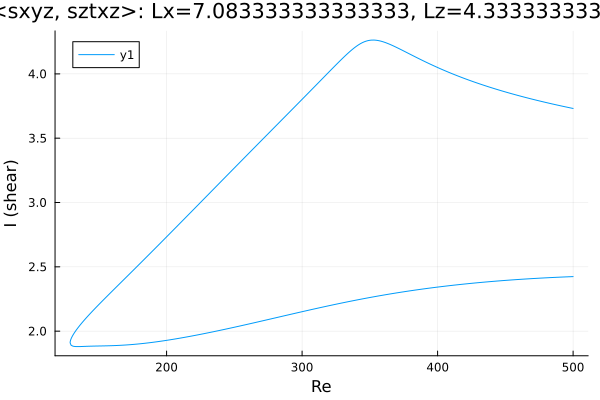

The table this chart was drawn from, first rows:
Re, shear
500.0, 3.731
499.1, 3.733
497.6, 3.736
496.2, 3.739
494.8, 3.743
493.4, 3.746
492, 3.749
490.6, 3.752
489.2, 3.756
487.7, 3.759
486.3, 3.762
484.9, 3.766
483.5, 3.769
482.1, 3.772
480.7, 3.776
479.3, 3.779
477.8, 3.783
476.4, 3.786
475, 3.79
473.6, 3.794
472.2, 3.797
470.8, 3.801
469.4, 3.805
467.9, 3.808
466.5, 3.812
465.1, 3.816
463.7, 3.82
462.3, 3.824
460.9, 3.828
459.5, 3.832
458, 3.836
456.6, 3.84
455.2, 3.844
453.8, 3.848
452.4, 3.852
451, 3.857
449.6, 3.861
448.1, 3.865
446.7, 3.87
445.3, 3.874
443.9, 3.879
442.5, 3.883
441.1, 3.888
439.7, 3.893
438.2, 3.897
436.8, 3.902
435.4, 3.907
434, 3.912
432.6, 3.917
431.2, 3.922
429.8, 3.927
428.3, 3.932
426.9, 3.937
425.5, 3.942
424.1, 3.948
422.7, 3.953
421.3, 3.958
419.9, 3.964
418.4, 3.97
417, 3.975
... 533 more rows
